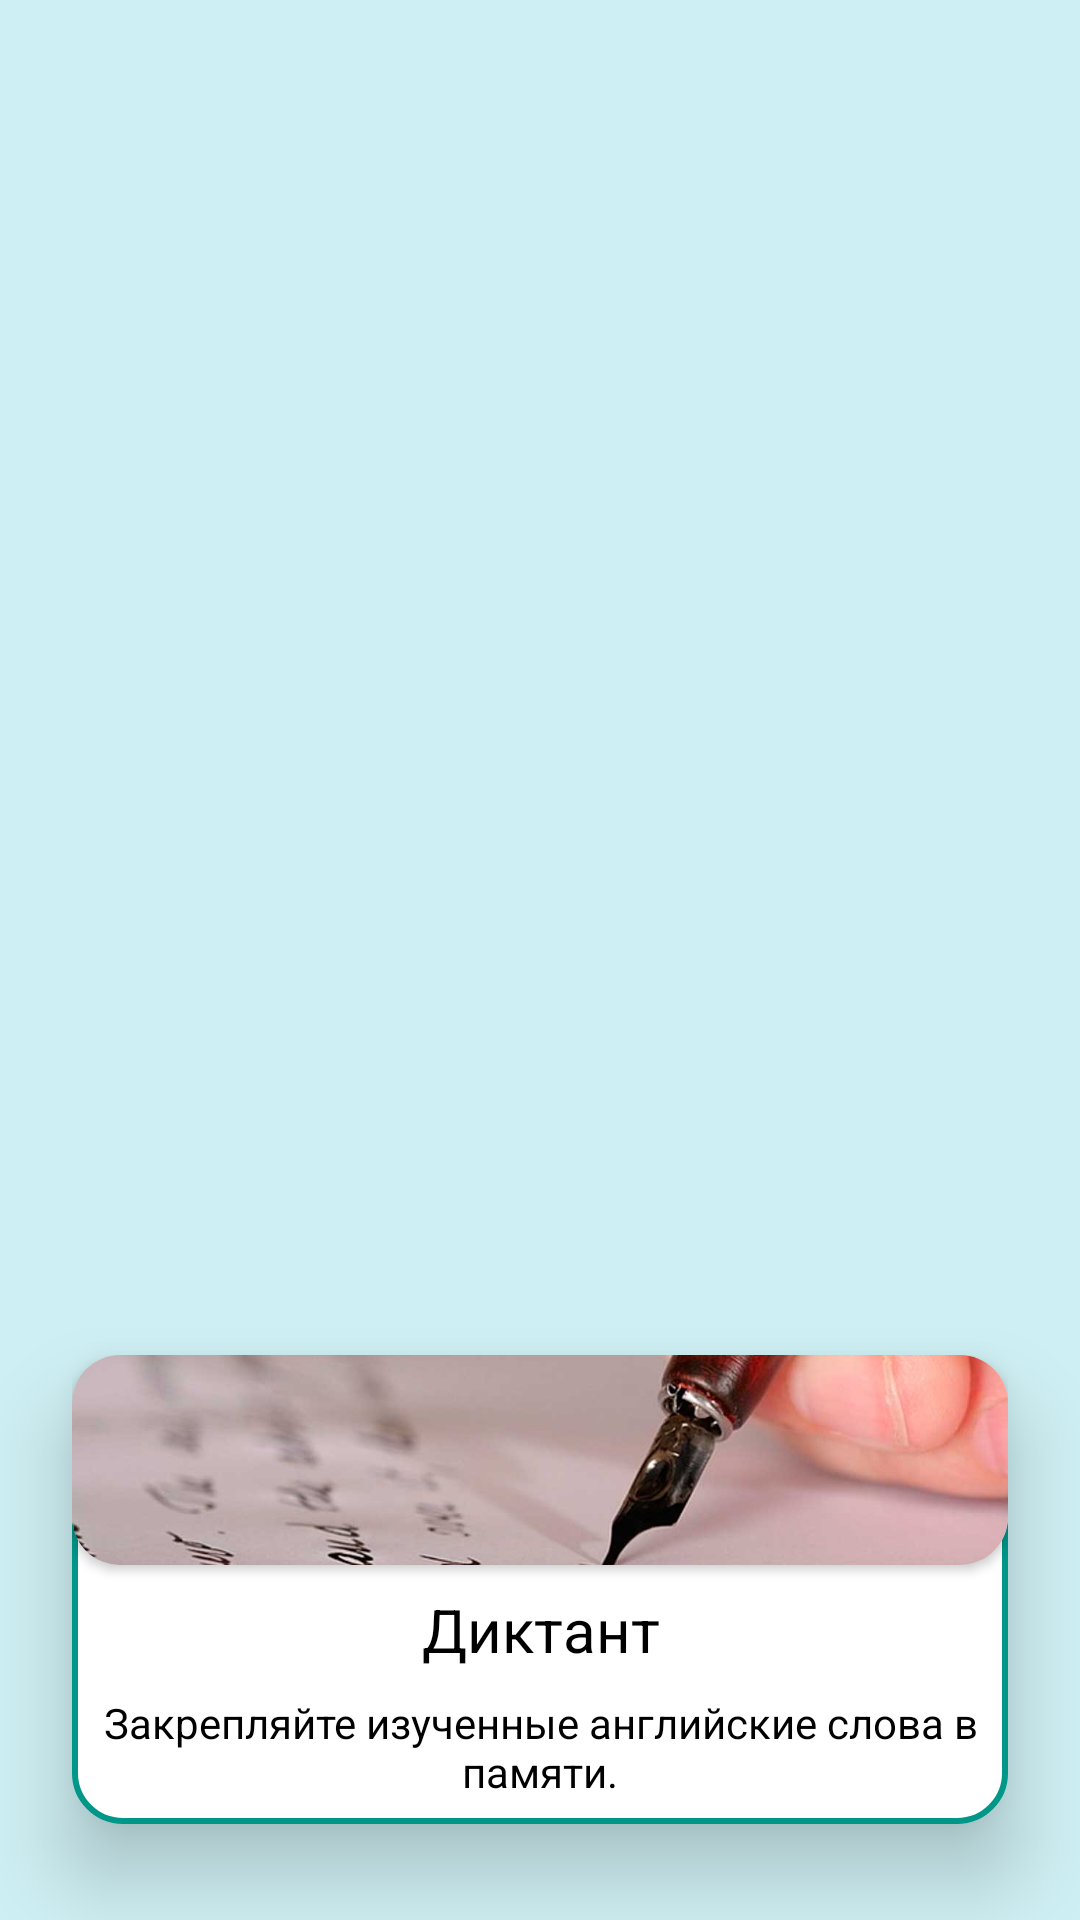

Write the Android layout XML for this screen, with the resource values it uses.
<!-- AndroidManifest.xml: application theme Theme.PerfectEnglish -->
<!-- res/layout/activity_main.xml -->
<?xml version="1.0" encoding="utf-8"?>
<androidx.constraintlayout.widget.ConstraintLayout xmlns:android="http://schemas.android.com/apk/res/android"
    xmlns:app="http://schemas.android.com/apk/res-auto"
    xmlns:tools="http://schemas.android.com/tools"
    android:layout_width="match_parent"
    android:layout_height="match_parent"
    tools:context=".activity.MainActivity">

    <ImageView
        android:id="@+id/image_main_footer"
        android:layout_width="match_parent"
        android:layout_height="match_parent"
        android:scaleType="centerCrop"
        app:layout_constraintBottom_toBottomOf="parent"
        app:layout_constraintEnd_toEndOf="parent"
        app:layout_constraintStart_toStartOf="parent"
        app:layout_constraintTop_toTopOf="parent"
        tools:src="@drawable/main_footer1" />

    <LinearLayout
        android:id="@+id/linear_test"
        android:layout_width="match_parent"
        android:layout_height="wrap_content"
        android:layout_marginHorizontal="24dp"
        android:background="@drawable/linear_main"
        android:elevation="16dp"
        android:orientation="vertical"
        app:layout_constraintBottom_toBottomOf="parent"
        android:layout_marginBottom="32dp">

        <androidx.cardview.widget.CardView
            android:layout_width="match_parent"
            android:layout_height="match_parent"
            app:cardCornerRadius="16dp">

            <ImageView
                android:layout_width="match_parent"
                android:layout_height="70dp"
                android:scaleType="centerCrop"
                android:src="@drawable/test" />
        </androidx.cardview.widget.CardView>

        <TextView
            android:id="@+id/text_label_test_header"
            style="@style/text_on_secondary.h3"
            android:layout_width="match_parent"
            android:layout_height="wrap_content"
            android:layout_marginHorizontal="8dp"
            android:layout_marginTop="8dp"
            android:gravity="center"
            android:text="@string/test" />

        <TextView
            android:id="@+id/text_label_test_definition"
            style="@style/text_on_secondary.h5"
            android:layout_width="match_parent"
            android:layout_height="wrap_content"
            android:layout_marginHorizontal="8dp"
            android:layout_marginTop="8dp"
            android:layout_marginBottom="8dp"
            android:gravity="center"
            android:text="@string/test_description" />
    </LinearLayout>

</androidx.constraintlayout.widget.ConstraintLayout>
<!-- resources referenced by this layout -->
<resources>
  <!-- drawable linear_main (drawable) -->
  <?xml version="1.0" encoding="utf-8"?>
  <shape xmlns:android="http://schemas.android.com/apk/res/android"
      android:shape="rectangle">
      <corners android:radius="16dp"/>
      <stroke android:color="?attr/colorPrimaryVariant"
          android:width="2dp"/>
      <solid android:color="?attr/colorSecondary"/>
  </shape>
  <!-- drawable main_footer1: jpeg bitmap (drawable-v24, 231283 bytes) -->
  <!-- drawable test: jpg bitmap (drawable, 30430 bytes) -->
  <string name="test">Диктант</string>
  <string name="test_description">Закрепляйте изученные английские слова в памяти.</string>
  <style name="text_on_secondary.h3" parent="text_on_secondary">
          <item name="android:textSize">20sp</item>
      </style>
  <style name="text_on_secondary.h5" parent="text_on_secondary">
          <item name="android:textSize">14sp</item>
      </style>
  <style name="Theme.PerfectEnglish" parent="Theme.MaterialComponents.DayNight.DarkActionBar">
          
          <item name="colorPrimary">@color/color_primary_light</item>
          <item name="colorPrimaryVariant">@color/color_primary_variant_light</item>
          <item name="colorOnPrimary">@color/color_on_primary_light</item>
          
          <item name="colorSecondary">@color/color_secondary_light</item>
          <item name="colorSecondaryVariant">@color/color_secondary_variant_light</item>
          <item name="colorOnSecondary">@color/color_on_secondary_light</item>
          
          <item name="android:statusBarColor">?attr/colorSecondary</item>
          
          <item name="android:colorBackground">@color/color_secondary_variant_light</item>
      </style>
  <style name="text_on_secondary">
          <item name="android:textColor">?attr/colorOnSecondary</item>
      </style>
  <color name="color_primary_light">#0097A7</color>
  <color name="color_primary_variant_light">#009688</color>
  <color name="color_on_primary_light">#FFFFFF</color>
  <color name="color_secondary_light">#FFFFFF</color>
  <color name="color_secondary_variant_light">#CEEFF3</color>
  <color name="color_on_secondary_light">#FF000000</color>
</resources>
